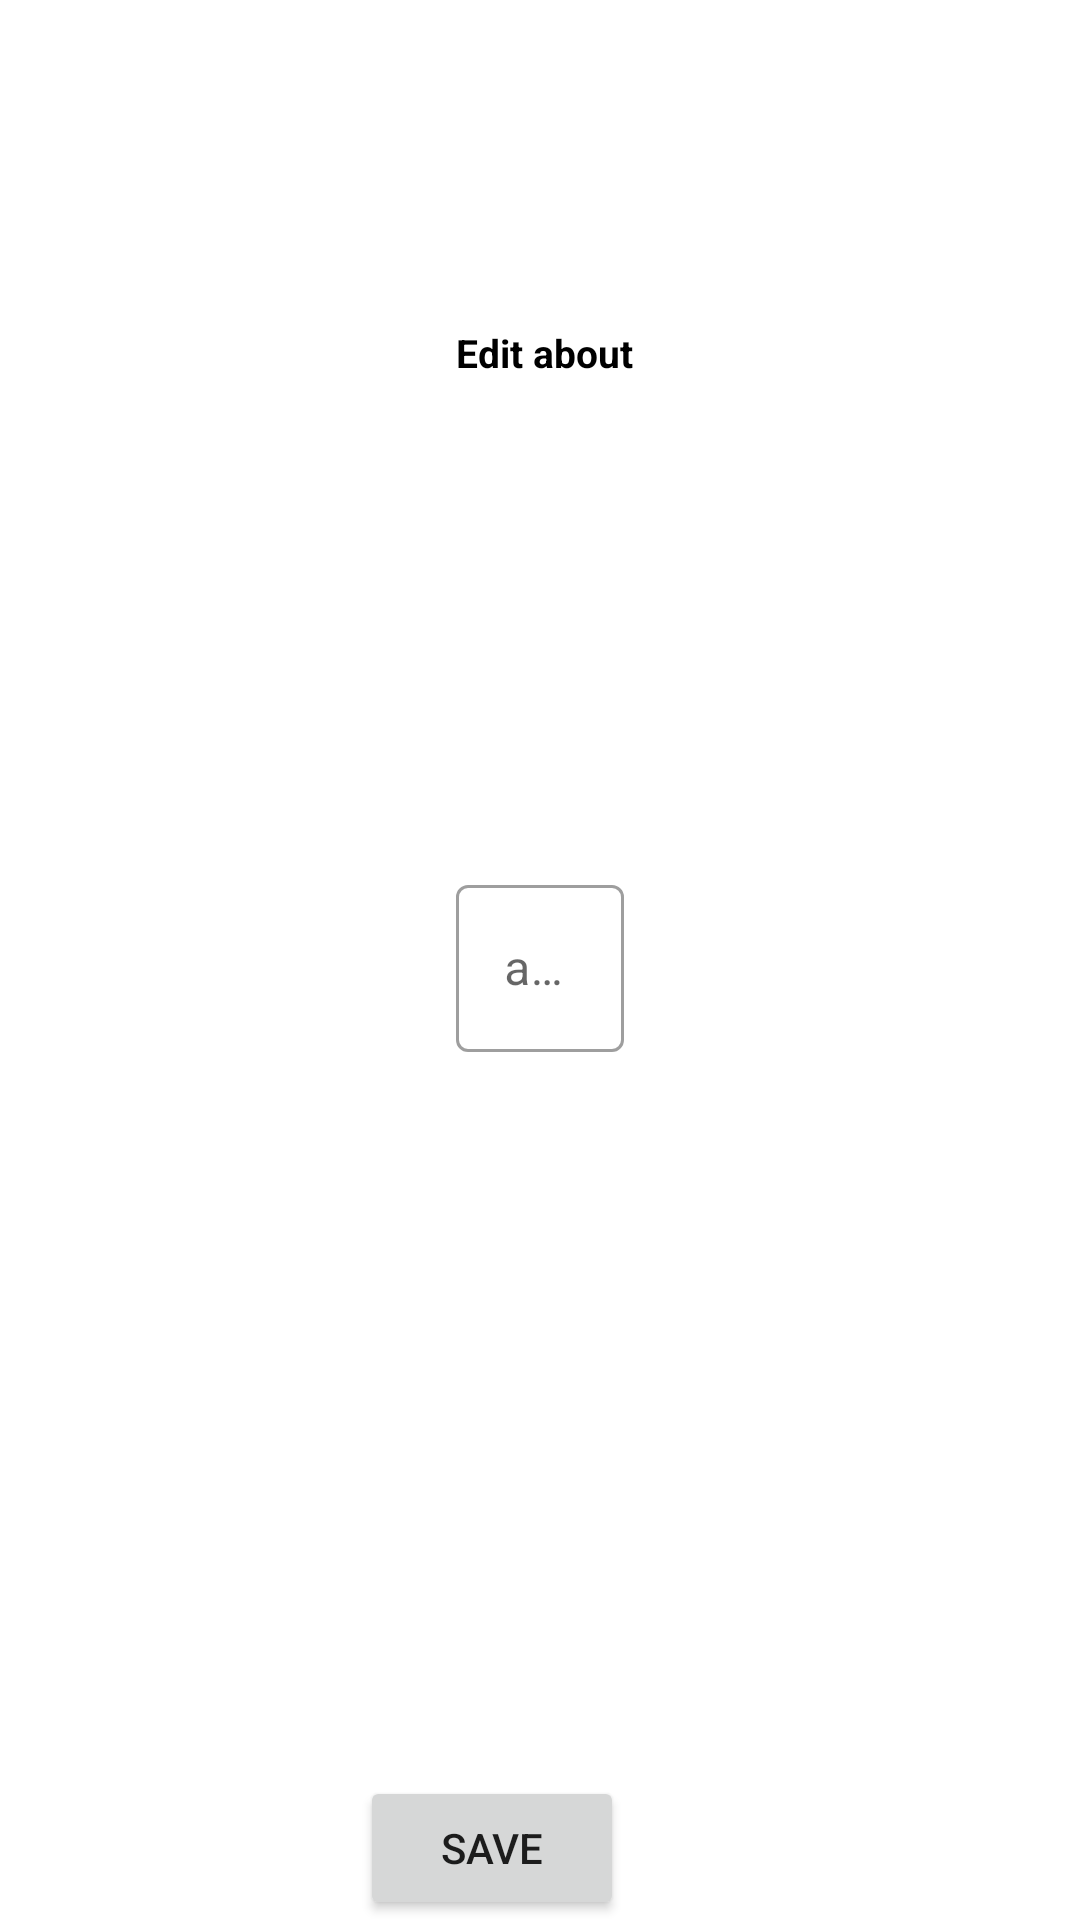

Write the Android layout XML for this screen, with the resource values it uses.
<!-- AndroidManifest.xml: application theme Theme.Medical_Records -->
<!-- res/layout/custom_dialog_editabout.xml -->
<?xml version="1.0" encoding="utf-8"?>
    <androidx.constraintlayout.widget.ConstraintLayout
    xmlns:android="http://schemas.android.com/apk/res/android"
    xmlns:app="http://schemas.android.com/apk/res-auto"
        android:layout_width="match_parent"
        android:layout_height="200dp"
    app:layout_constraintDimensionRatio="1:1"
        app:layout_constraintTop_toTopOf="parent">
    <TextView
        android:text="@string/text_edit_about"
        android:id="@+id/text_edit_about"
        android:textColor="@color/iconcolor"
        android:textStyle="bold"
        app:layout_constraintVertical_bias="0.4"
        app:layout_constraintBottom_toTopOf="@id/edit_about_layout"
        app:layout_constraintLeft_toLeftOf="@id/edit_about_layout"
        app:layout_constraintTop_toTopOf="parent"
        android:textSize="13sp"
        android:layout_width="wrap_content"
        android:layout_height="wrap_content"/>

        <com.google.android.material.textfield.TextInputLayout
            android:id="@+id/edit_about_layout"
            style="?attr/textInputOutlinedStyle"
            android:layout_width="wrap_content"
            android:layout_height="wrap_content"
            android:hint="about"
            app:layout_constraintBottom_toBottomOf="parent"
            app:layout_constraintLeft_toLeftOf="parent"
            app:layout_constraintRight_toRightOf="parent"
            app:layout_constraintTop_toTopOf="parent">

            <EditText
                android:id="@+id/edit_about_edittext"
                android:layout_width="match_parent"
                android:layout_height="match_parent"
                android:inputType="text" />
        </com.google.android.material.textfield.TextInputLayout>
        <Button
            app:layout_constraintRight_toRightOf="@id/edit_about_layout"
            android:text="Save"
            app:layout_constraintBottom_toBottomOf="parent"
            android:id="@+id/save_about"
            android:layout_width="wrap_content"
            android:layout_height="wrap_content"/>
        <Button
            android:foreground="@drawable/close"
            android:foregroundGravity="center"
            style="?attr/borderlessButtonStyle"
            app:layout_constraintRight_toRightOf="parent"
            app:layout_constraintTop_toTopOf="parent"
            android:id="@+id/cancel_about"
            app:layout_constraintDimensionRatio="1:1"
            android:layout_width="0dp"
            android:layout_height="wrap_content"/>
    </androidx.constraintlayout.widget.ConstraintLayout>
<!-- resources referenced by this layout -->
<resources>
  <color name="iconcolor">@color/black</color>
  <!-- drawable close (drawable) -->
  <vector xmlns:android="http://schemas.android.com/apk/res/android"
      android:width="24dp"
      android:height="24dp"
      android:viewportWidth="24"
      android:viewportHeight="24"
      android:tint="@color/iconcolor">
    <path
        android:fillColor="@android:color/white"
        android:pathData="M6.4,19 L5,17.6 10.6,12 5,6.4 6.4,5 12,10.6 17.6,5 19,6.4 13.4,12 19,17.6 17.6,19 12,13.4Z"/>
  </vector>
  <string name="text_edit_about">Edit about</string>
  <style name="Theme.Medical_Records" parent="Theme.MaterialComponents.DayNight.DarkActionBar">
          
          <item name="colorPrimary">@color/purple_500</item>
          <item name="colorPrimaryVariant">@color/purple_700</item>
          <item name="colorOnPrimary">@color/white</item>
          
          <item name="colorSecondary">@color/teal_200</item>
          <item name="colorSecondaryVariant">@color/teal_700</item>
          <item name="colorOnSecondary">@color/black</item>
          
          <item name="android:statusBarColor" tools:targetApi="l">?attr/colorPrimaryVariant</item>
          
      </style>
  <!-- not gathered from this repository: default colours our renderer supplied (Android Studio template values) -->
  <color name="purple_500">#FF6200EE</color>
  <color name="purple_700">#FF3700B3</color>
  <color name="teal_200">#FF03DAC5</color>
  <color name="teal_700">#FF018786</color>
  <color name="black">#FF000000</color>
  <color name="white">#FFFFFFFF</color>
</resources>
